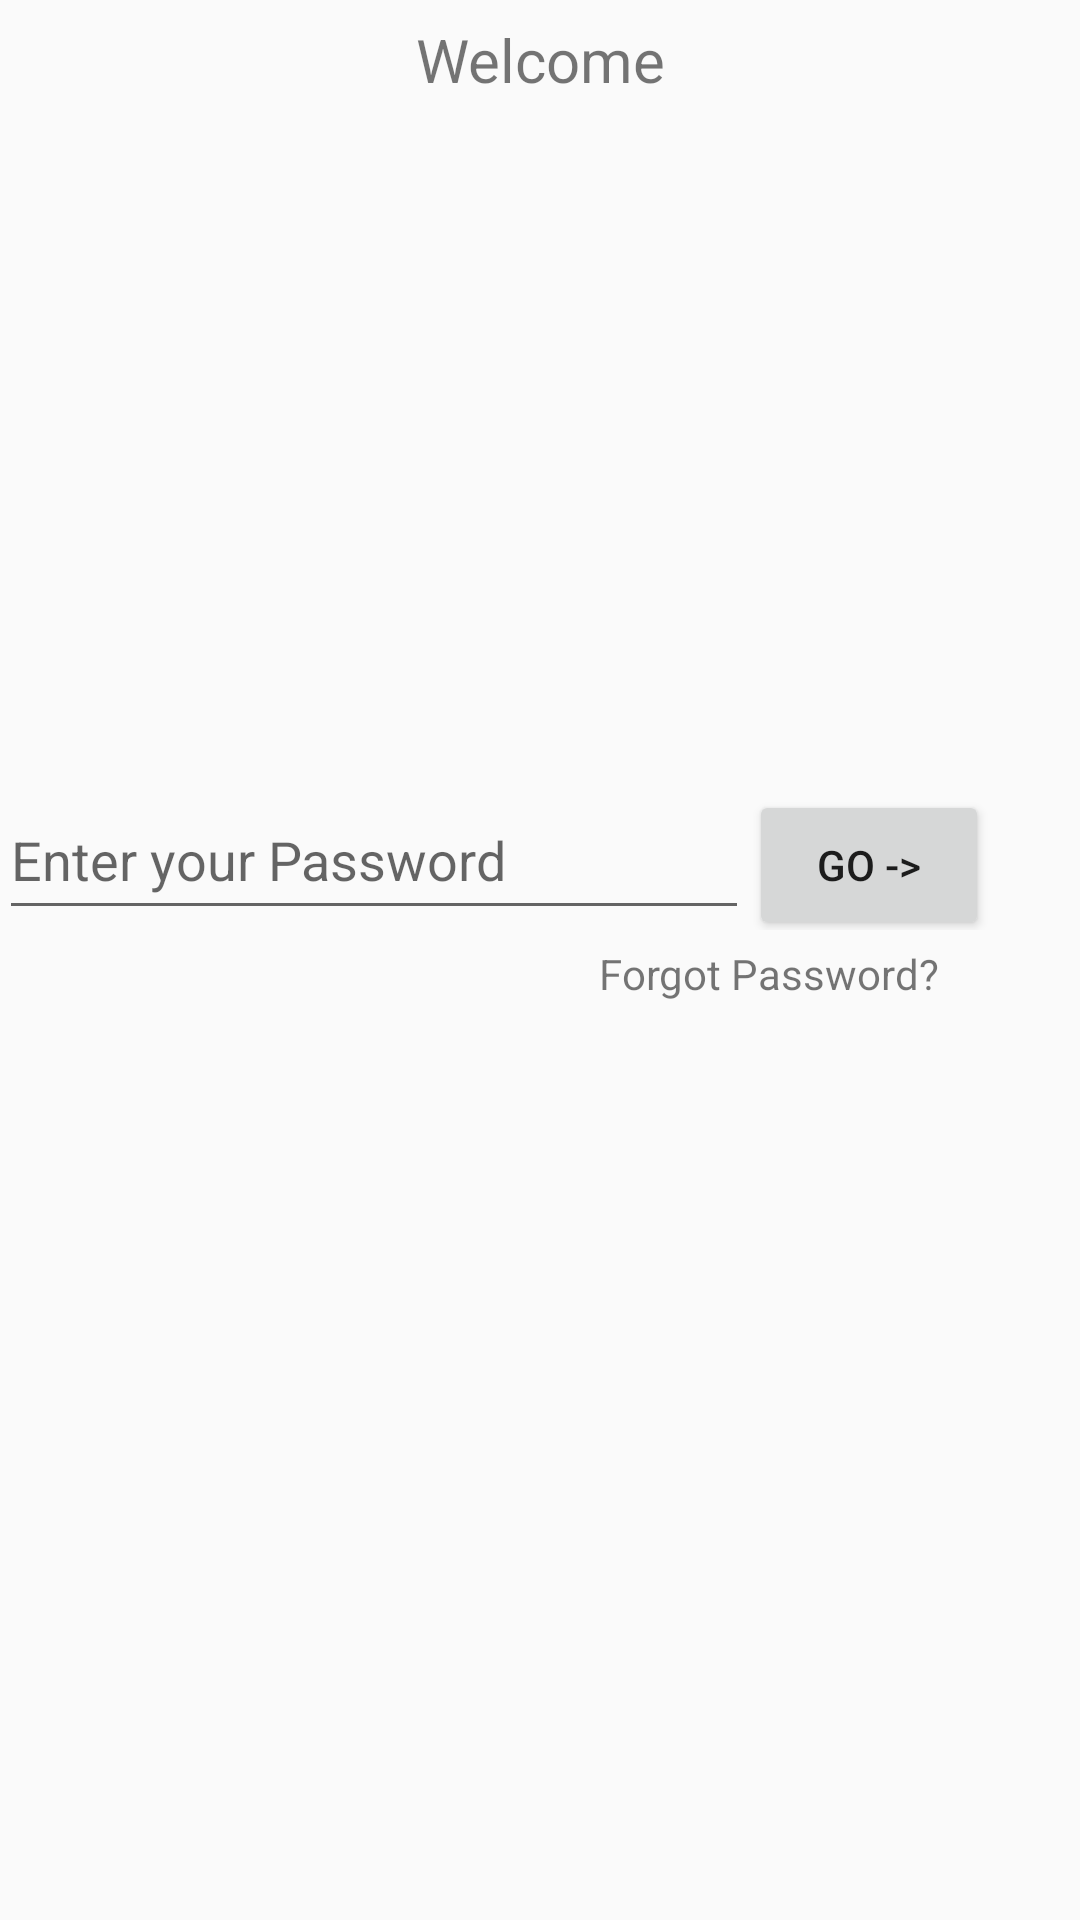

Android layout source for this screen:
<!-- AndroidManifest.xml: application theme AppTheme -->
<!-- res/layout/activity_checkin.xml -->
<?xml version="1.0" encoding="utf-8"?>
<android.support.design.widget.CoordinatorLayout
    xmlns:android="http://schemas.android.com/apk/res/android"
    xmlns:tools="http://schemas.android.com/tools"
    android:layout_width="match_parent"
    android:layout_height="match_parent"
    android:id="@+id/coordinatorLayout">

    <RelativeLayout
        android:layout_width="match_parent"
        android:layout_height="match_parent"
        android:paddingBottom="@dimen/activity_vertical_margin"
        android:paddingLeft="@dimen/activity_horizontal_margin"
        android:paddingRight="@dimen/activity_horizontal_margin"
        android:paddingTop="@dimen/activity_vertical_margin">

            <TextView
                android:layout_width="200dp"
                android:layout_height="40dp"
                android:id="@+id/tvWelcome"
                android:text="Welcome"
                android:textSize="20dp"
                android:gravity="center"
                android:layout_centerHorizontal="true"
                android:layout_marginBottom="5dp" />
            <TextView
                android:layout_width="200dp"
                android:layout_height="40dp"
                android:id="@+id/tvNameSelected"
                android:textSize="25dp"
                android:textStyle="bold"
                android:gravity="center"
                android:layout_centerVertical="true"
                android:layout_below="@id/tvWelcome"
                android:layout_centerHorizontal="true"
                android:layout_marginBottom="5dp" />

            <ImageView
                android:layout_width="130dp"
                android:layout_height="130dp"
                android:layout_marginTop="10dp"
                android:layout_gravity="center"
                android:id="@+id/imgLockCondition"
                android:layout_marginBottom="10dp"
                android:layout_centerHorizontal="true"
                android:layout_below="@id/tvNameSelected"/>



            <LinearLayout
                android:orientation="horizontal"
                android:layout_width="match_parent"
                android:layout_height="50dp"
                android:layout_marginTop="20dp"
                android:id="@+id/llMain"
                android:layout_below="@+id/imgLockCondition">

                <EditText
                    android:layout_width="250dp"
                    android:layout_height="50dp"
                    android:hint="Enter your Password"
                    android:id="@+id/tbInputPassword"/>
                <Button
                    android:layout_width="80dp"
                    android:layout_height="50dp"
                    android:text="GO ->"
                    android:id="@+id/btnGo"
                    android:onClick="Go"/>

            </LinearLayout>

            <TextView
                android:layout_width="120dp"
                android:layout_height="20dp"
                android:text="Forgot Password?"
                android:layout_below="@id/llMain"
                android:layout_marginLeft="200dp"
                android:layout_marginTop="5dp"
                android:id="@+id/tvForgotPassword"
                android:onClick="ForgotPassword"/>

            <TextView
                android:layout_width="250dp"
                android:layout_height="50dp"
                android:id="@+id/tvNotice"
                android:layout_below="@+id/tvForgotPassword"
                android:layout_marginTop="20dp"
                android:gravity="center"
                android:layout_centerHorizontal="true"
                android:textColor="#000000"
                android:textStyle="bold"
                />
     </RelativeLayout>

</android.support.design.widget.CoordinatorLayout>
<!-- resources referenced by this layout -->
<resources>
  <style name="AppTheme" parent="Theme.AppCompat.Light.NoActionBar">
          
  
          <item name="colorPrimary">@color/colorPrimary</item>
          <item name="colorPrimaryDark">@color/colorPrimaryDark</item>
          <item name="colorAccent">@color/colorAccent</item>
          <item name="windowActionBar">false</item>
          <item name="windowNoTitle">true</item>
      </style>
  <color name="colorPrimary">#2196F3</color>
  <color name="colorPrimaryDark">#1976D2</color>
  <color name="colorAccent">#c2110e</color>
</resources>
